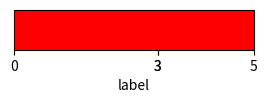

Recreate this plot in Python.
import matplotlib.pyplot as plt
import matplotlib as mpl



fig = plt.figure(figsize=(3, 2))
ax1 = fig.add_axes([0.1, 0.5, 0.8, 0.2])
cmap = mpl.colors.ListedColormap(['green', 'red'])
# If a ListedColormap is used, the length of the bounds array must be one greater
# than the length of the color list.  The bounds must be monotonically increasing.
bounds = [0, 3, 3, 5]
cb2 = mpl.colorbar.ColorbarBase(ax1, cmap=cmap, boundaries=bounds,
                                spacing='proportional',  # TODO: fix this warning:
                                                         #RuntimeWarning: divide by zero encountered in double_scalars
                                orientation='horizontal')
cb2.set_label('label')
plt.show()
